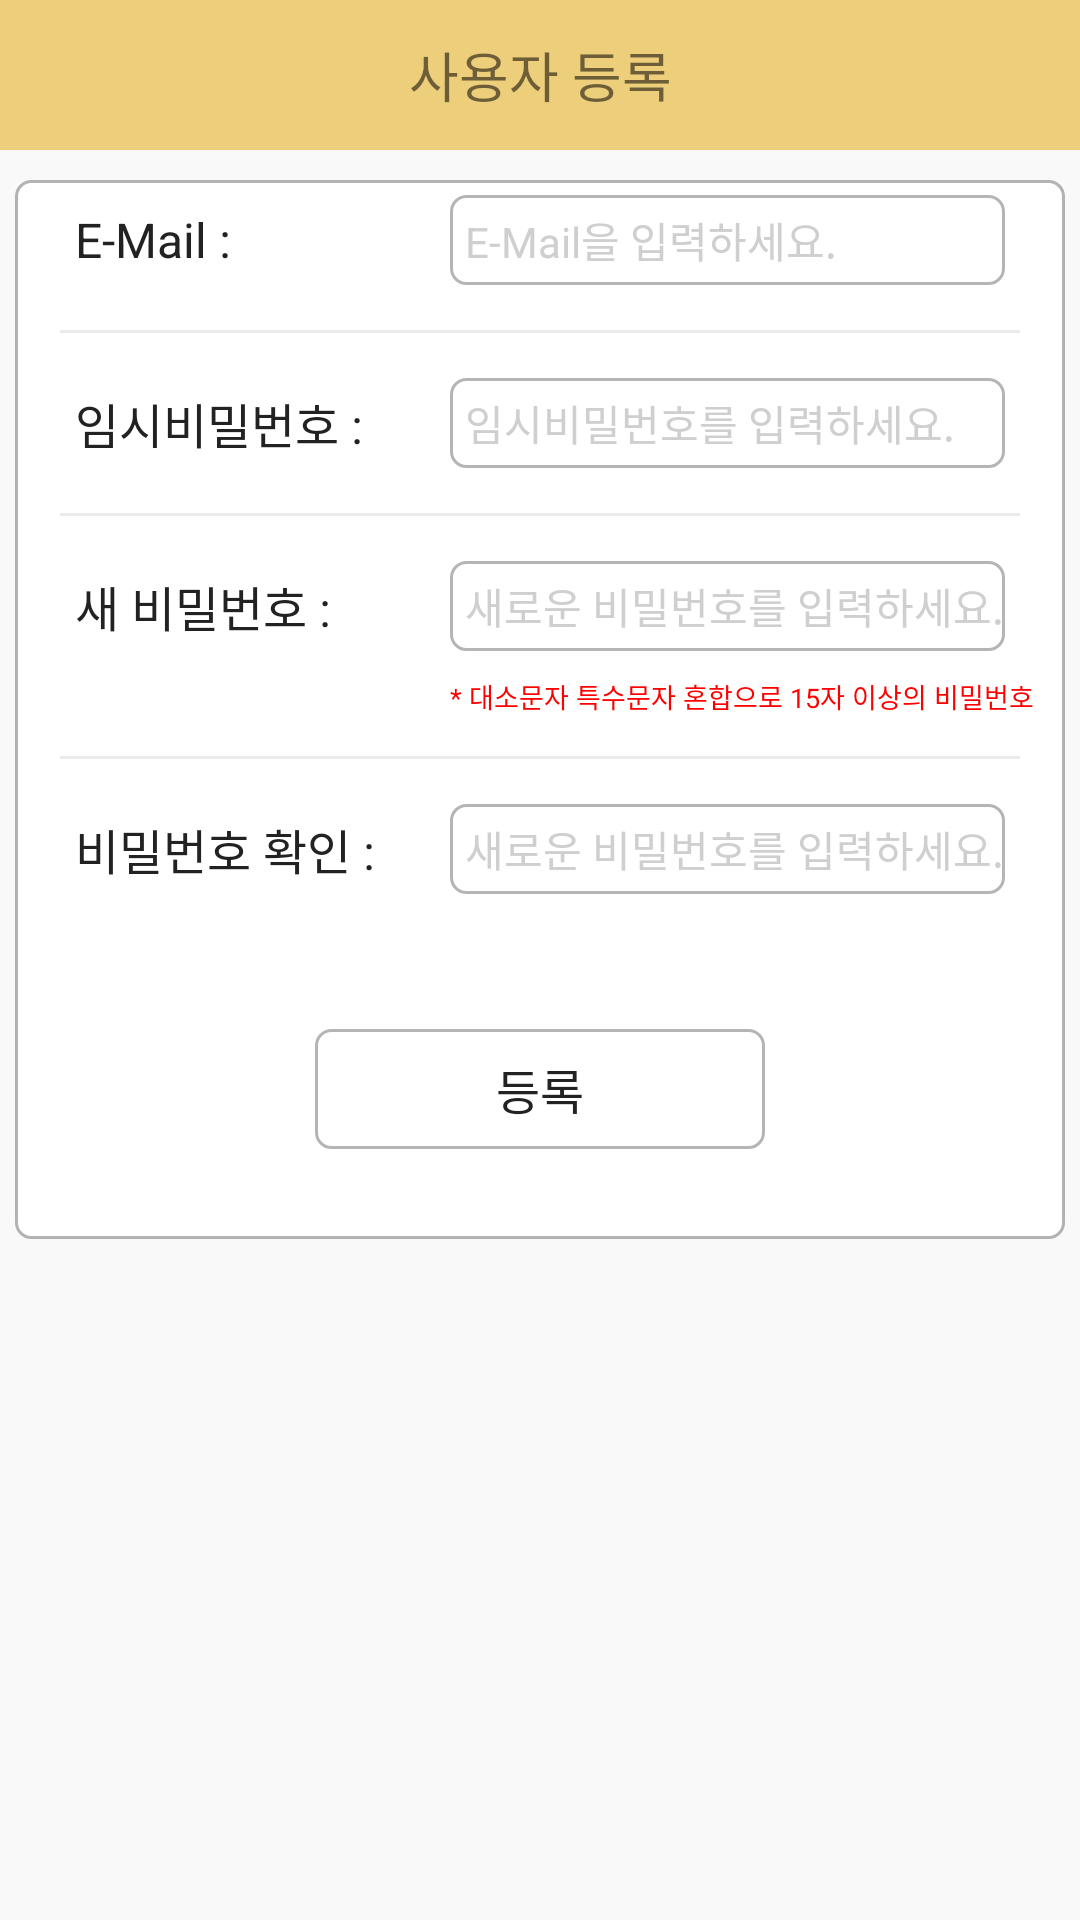

Layout XML and referenced resources for this Android screen:
<!-- AndroidManifest.xml: application theme AppTheme -->
<!-- res/layout/activity_user_regist.xml -->
<?xml version="1.0" encoding="utf-8"?>
<LinearLayout
    xmlns:android="http://schemas.android.com/apk/res/android"
    xmlns:tools="http://schemas.android.com/tools"
    android:layout_width="match_parent"
    android:layout_height="match_parent"
    android:orientation="vertical"
    android:background="#F9F9F9"
    >
    <RelativeLayout
        android:id="@+id/rl_toolbar"
        android:layout_width="match_parent"
        android:layout_height="50dp"
        android:background="#EDCE7A">

        <TextView
            android:layout_width="140dp"
            android:layout_height="40dp"
            android:layout_centerInParent="true"
            android:layout_gravity="center"
            android:gravity="center"
            android:text="사용자 등록"
            android:textSize="18dp" />
    </RelativeLayout>
    <ScrollView
        android:layout_width="match_parent"
        android:layout_height="wrap_content"
        android:paddingBottom="10dp"
        >
        <LinearLayout
            android:layout_width="match_parent"
            android:layout_height="wrap_content"
            >
            <LinearLayout
                android:layout_width="match_parent"
                android:layout_height="wrap_content"
                android:layout_marginTop="10dp"
                android:layout_marginLeft="5dp"
                android:layout_marginRight="5dp"
                android:layout_marginBottom="20dp"
                android:orientation="vertical"
                android:background="@drawable/back_input"
                >

                <LinearLayout
                    android:layout_width="match_parent"
                    android:layout_height="wrap_content"
                    android:minHeight="40dp"
                    android:orientation="horizontal"
                    android:focusable="true"
                    android:focusableInTouchMode="true"
                    android:gravity="center_vertical"
                    >
                    <TextView
                        android:layout_width="120dp"
                        android:layout_height="30dp"
                        android:layout_marginLeft="20dp"
                        android:text="E-Mail :"
                        android:textColor="#222222"
                        android:gravity="center_vertical"
                        android:textSize="16dp"
                        />
                    <EditText
                        android:id="@+id/ev_email"
                        android:layout_width="match_parent"
                        android:layout_height="30dp"
                        android:layout_marginLeft="5dp"
                        android:layout_marginRight="20dp"
                        android:maxLines="2"
                        android:hint="E-Mail을 입력하세요."
                        android:textColorHint="#CFCFCF"
                        android:textColor="#222222"
                        android:paddingLeft="5dp"
                        android:background="@drawable/back_input"
                        android:textSize="14dp"
                        />
                </LinearLayout>

                <View
                    android:layout_width="match_parent"
                    android:layout_height="1dp"
                    android:layout_marginTop="10dp"
                    android:layout_marginBottom="10dp"
                    android:layout_marginLeft="15dp"
                    android:layout_marginRight="15dp"
                    android:background="#aae1e1e1"
                    />
                <LinearLayout
                    android:layout_width="match_parent"
                    android:layout_height="wrap_content"
                    android:minHeight="40dp"
                    android:orientation="horizontal"
                    android:focusable="true"
                    android:focusableInTouchMode="true"
                    android:gravity="center_vertical"
                    >
                    <TextView
                        android:layout_width="120dp"
                        android:layout_height="30dp"
                        android:layout_marginLeft="20dp"
                        android:text="임시비밀번호 :"
                        android:textColor="#222222"
                        android:gravity="center_vertical"
                        android:textSize="16dp"
                        />
                    <EditText
                        android:id="@+id/ev_temp_password"
                        android:layout_width="match_parent"
                        android:layout_height="30dp"
                        android:layout_marginLeft="5dp"
                        android:layout_marginRight="20dp"
                        android:maxLines="2"
                        android:hint="임시비밀번호를 입력하세요."
                        android:textColorHint="#CFCFCF"
                        android:textColor="#222222"
                        android:paddingLeft="5dp"
                        android:background="@drawable/back_input"
                        android:textSize="14dp"
                        />
                </LinearLayout>

                <View
                    android:layout_width="match_parent"
                    android:layout_height="1dp"
                    android:layout_marginTop="10dp"
                    android:layout_marginBottom="10dp"
                    android:layout_marginLeft="15dp"
                    android:layout_marginRight="15dp"
                    android:background="#aae1e1e1"
                    />
                <LinearLayout
                    android:layout_width="match_parent"
                    android:layout_height="wrap_content"
                    android:minHeight="40dp"
                    android:orientation="horizontal"
                    android:focusable="true"
                    android:focusableInTouchMode="true"
                    android:gravity="center_vertical"
                    >
                    <TextView
                        android:layout_width="120dp"
                        android:layout_height="30dp"
                        android:layout_marginLeft="20dp"
                        android:text="새 비밀번호 :"
                        android:textColor="#222222"
                        android:gravity="center_vertical"
                        android:textSize="16dp"
                        />
                    <EditText
                        android:id="@+id/ev_new_password"
                        android:layout_width="match_parent"
                        android:layout_height="30dp"
                        android:layout_marginLeft="5dp"
                        android:layout_marginRight="20dp"
                        android:maxLines="2"
                        android:hint="새로운 비밀번호를 입력하세요."
                        android:textColorHint="#CFCFCF"
                        android:textColor="#222222"
                        android:paddingLeft="5dp"
                        android:background="@drawable/back_input"
                        android:textSize="14dp"
                        />
                </LinearLayout>
                <LinearLayout
                    android:layout_width="match_parent"
                    android:layout_height="20dp"
                    android:orientation="horizontal"
                    android:gravity="center_vertical"
                    >
                    <TextView
                        android:layout_width="120dp"
                        android:layout_height="30dp"
                        android:layout_marginLeft="20dp"
                        android:textColor="#222222"
                        android:gravity="center_vertical"
                        android:textSize="16dp"
                        />
                    <TextView
                        android:layout_width="match_parent"
                        android:layout_height="30dp"
                        android:layout_marginLeft="5dp"
                        android:text="* 대소문자 특수문자 혼합으로 15자 이상의 비밀번호 "
                        android:textColor="#FF0000"
                        android:gravity="center_vertical"
                        android:textSize="9dp"
                        />
                </LinearLayout>
                <View
                    android:layout_width="match_parent"
                    android:layout_height="1dp"
                    android:layout_marginTop="10dp"
                    android:layout_marginBottom="10dp"
                    android:layout_marginLeft="15dp"
                    android:layout_marginRight="15dp"
                    android:background="#aae1e1e1"
                    />
                <LinearLayout
                    android:layout_width="match_parent"
                    android:layout_height="wrap_content"
                    android:minHeight="40dp"
                    android:orientation="horizontal"
                    android:focusable="true"
                    android:focusableInTouchMode="true"
                    android:gravity="center_vertical"
                    >
                    <TextView
                        android:layout_width="120dp"
                        android:layout_height="30dp"
                        android:layout_marginLeft="20dp"
                        android:text="비밀번호 확인 :"
                        android:textColor="#222222"
                        android:gravity="center_vertical"
                        android:textSize="16dp"
                        />
                    <EditText
                        android:id="@+id/ev_new_password_confirm"
                        android:layout_width="match_parent"
                        android:layout_height="30dp"
                        android:layout_marginLeft="5dp"
                        android:layout_marginRight="20dp"
                        android:maxLines="2"
                        android:hint="새로운 비밀번호를 입력하세요."
                        android:textColorHint="#CFCFCF"
                        android:textColor="#222222"
                        android:paddingLeft="5dp"
                        android:background="@drawable/back_input"
                        android:textSize="14dp"
                        />
                </LinearLayout>

                <Button
                    android:id="@+id/btn_confirm"
                    android:layout_width="150dp"
                    android:layout_height="40dp"
                    android:layout_marginTop="40dp"
                    android:layout_marginBottom="30dp"
                    android:layout_gravity="center"
                    android:background="@drawable/back_input"
                    android:text="@string/str_btn_insert"
                    android:textColor="#222222"
                    android:textSize="16dp" />
            </LinearLayout>
        </LinearLayout>
    </ScrollView>
</LinearLayout>
<!-- resources referenced by this layout -->
<resources>
  <!-- drawable back_input (drawable) -->
  <?xml version="1.0" encoding="utf-8"?>
  <shape xmlns:android="http://schemas.android.com/apk/res/android"
      android:padding="10dp"
      android:shape="rectangle" >
      <solid android:color="#ffffff" />
      <corners
          android:bottomLeftRadius="5dp"
          android:bottomRightRadius="5dp"
          android:topLeftRadius="5dp"
          android:topRightRadius="5dp" />
      <stroke android:width="1dp" android:color="#55222222"/>
  </shape>
  <string name="str_btn_insert">등록</string>
  <style name="AppTheme" parent="Theme.AppCompat.Light.DarkActionBar">
          
          <item name="colorPrimary">@color/colorPrimary</item>
          <item name="colorPrimaryDark">@color/colorPrimaryDark</item>
          <item name="colorAccent">@color/colorAccent</item>
      </style>
  <color name="colorPrimary">#3F51B5</color>
  <color name="colorPrimaryDark">#303F9F</color>
  <color name="colorAccent">#FF4081</color>
</resources>
